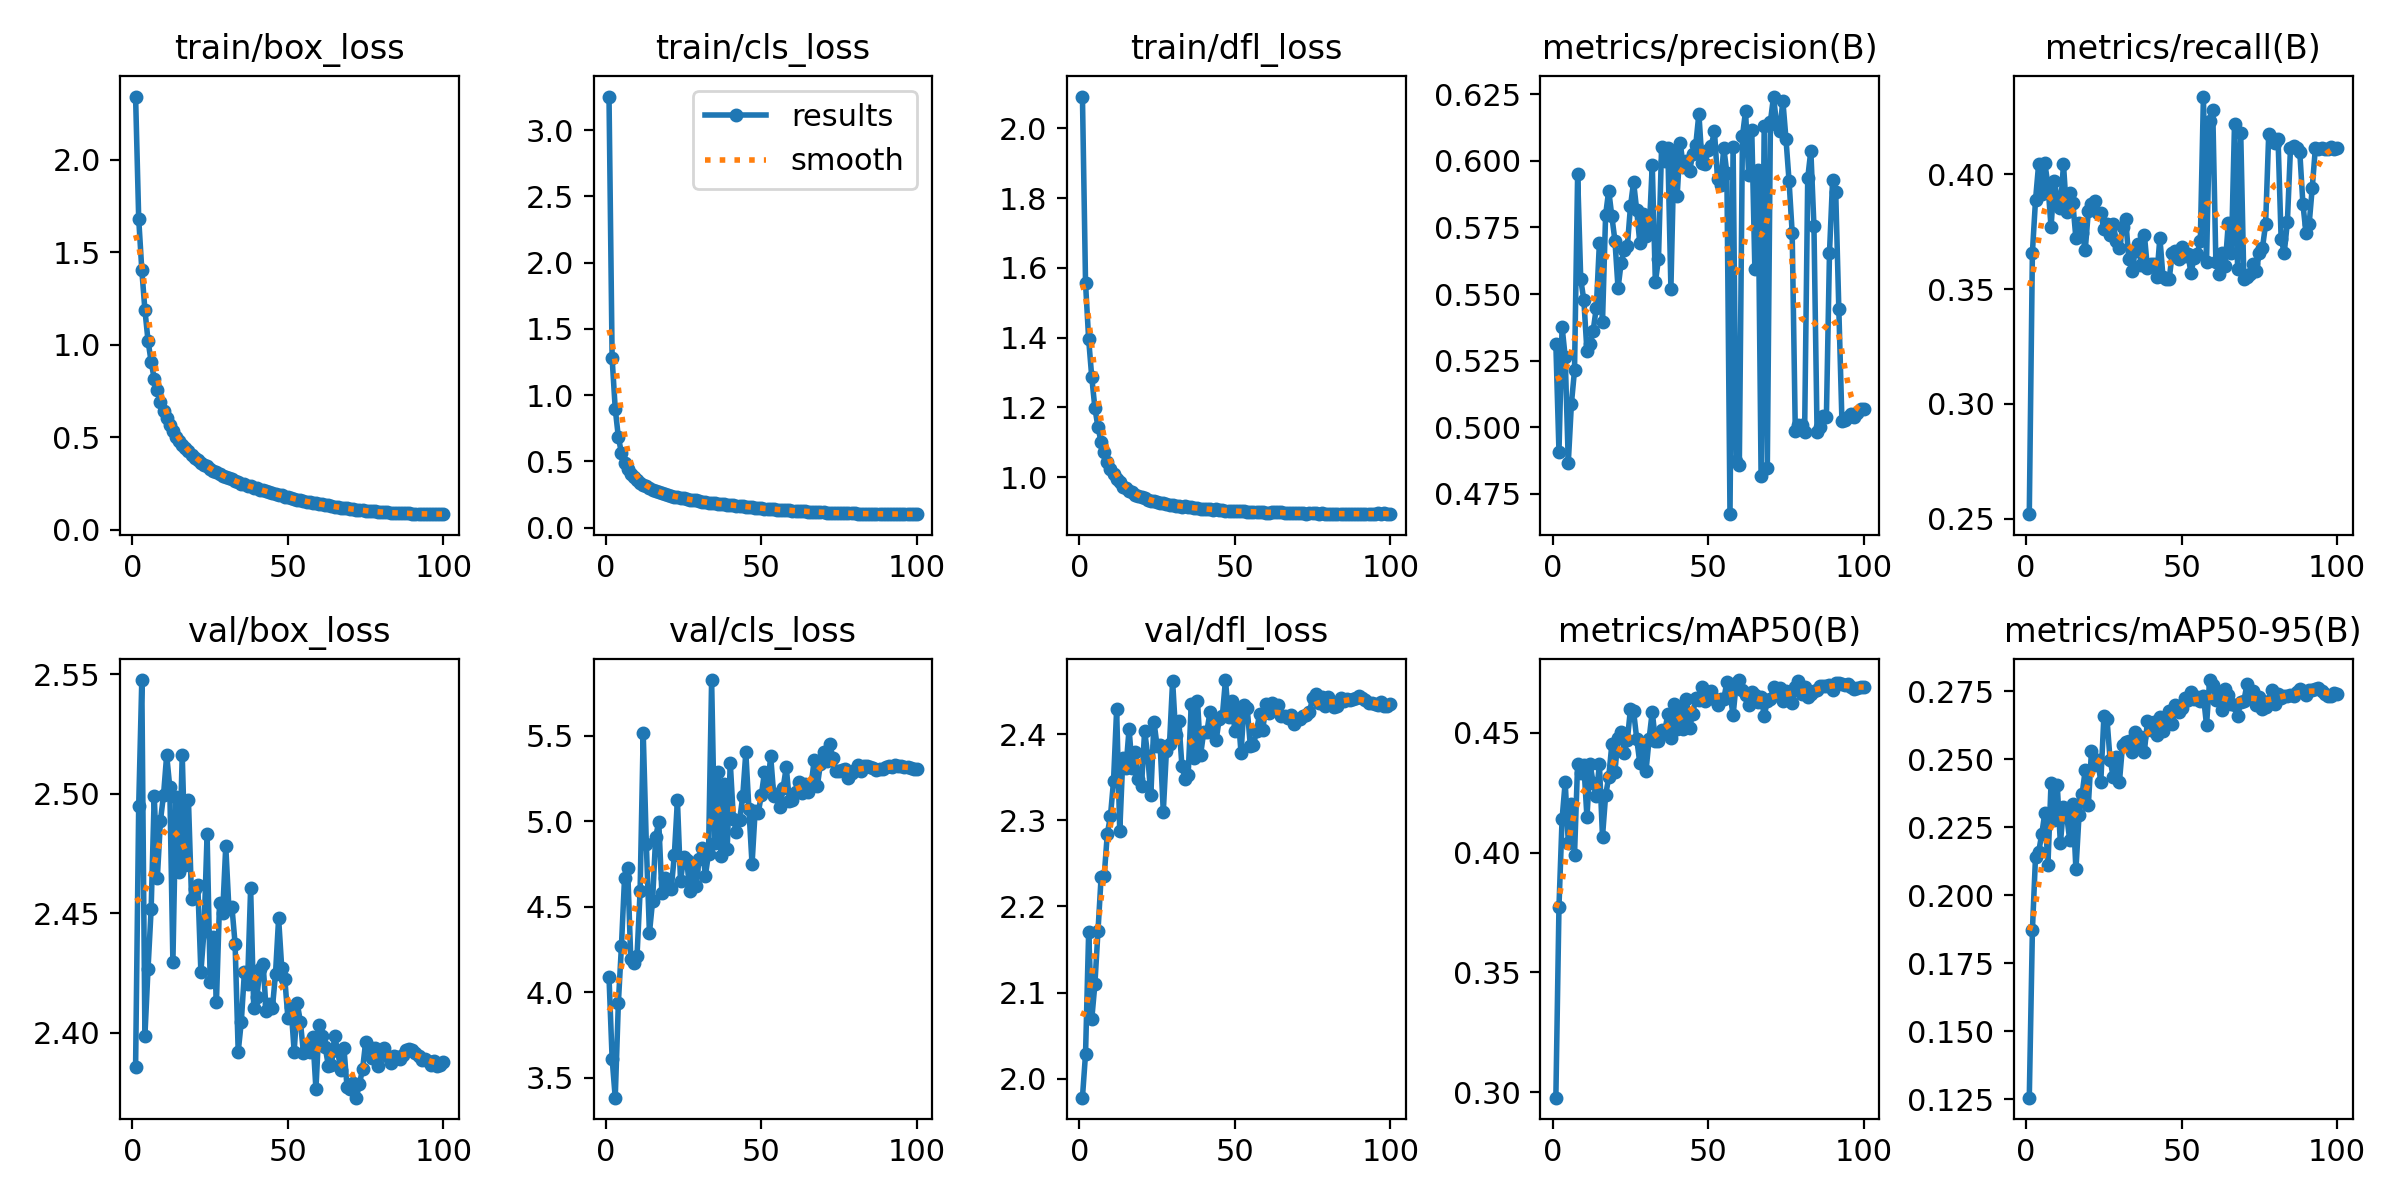

The data file committed next to this chart (first rows):
epoch, train/box_loss, train/cls_loss, train/dfl_loss, metrics/precision(B), metrics/recall(B), metrics/mAP50(B), metrics/mAP50-95(B), val/box_loss, val/cls_loss, val/dfl_loss, lr/pg0, lr/pg1, lr/pg2
1, 2.342, 3.254, 2.091, 0.5312, 0.252, 0.2976, 0.1256, 2.386, 4.09, 1.978, 0.07369, 2.6316e-06, 2.6316e-06
2, 1.682, 1.278, 1.556, 0.4908, 0.3658, 0.3775, 0.1871, 2.495, 3.614, 2.029, 0.04728, 5.2713e-06, 5.2713e-06
3, 1.405, 0.8975, 1.395, 0.5378, 0.3887, 0.414, 0.2141, 2.548, 3.385, 2.17, 0.02087, 7.9058e-06, 7.9058e-06
4, 1.188, 0.6837, 1.286, 0.5264, 0.4042, 0.4295, 0.2158, 2.399, 3.936, 2.069, 9.9781e-06, 9.9781e-06, 9.9781e-06
5, 1.022, 0.5625, 1.199, 0.4868, 0.3914, 0.4042, 0.2225, 2.427, 4.274, 2.11, 9.9611e-06, 9.9611e-06, 9.9611e-06
6, 0.9085, 0.4896, 1.143, 0.5089, 0.4047, 0.4205, 0.2303, 2.452, 4.672, 2.171, 9.9392e-06, 9.9392e-06, 9.9392e-06
7, 0.8154, 0.4409, 1.101, 0.5214, 0.3954, 0.3992, 0.2113, 2.499, 4.726, 2.234, 9.9126e-06, 9.9126e-06, 9.9126e-06
8, 0.7554, 0.4073, 1.071, 0.5949, 0.3769, 0.4372, 0.2414, 2.465, 4.196, 2.235, 9.8811e-06, 9.8811e-06, 9.8811e-06
9, 0.6932, 0.3784, 1.044, 0.5555, 0.3972, 0.4332, 0.2278, 2.489, 4.17, 2.285, 9.8449e-06, 9.8449e-06, 9.8449e-06
10, 0.6409, 0.359, 1.024, 0.5477, 0.3897, 0.4368, 0.2405, 2.5, 4.211, 2.305, 9.804e-06, 9.804e-06, 9.804e-06
11, 0.6021, 0.3379, 1.008, 0.5285, 0.3853, 0.4147, 0.2191, 2.516, 4.592, 2.346, 9.7584e-06, 9.7584e-06, 9.7584e-06
12, 0.5638, 0.3218, 0.9944, 0.5312, 0.4042, 0.4371, 0.2325, 2.503, 5.518, 2.429, 9.7081e-06, 9.7081e-06, 9.7081e-06
13, 0.5331, 0.3111, 0.9857, 0.5363, 0.3833, 0.429, 0.2296, 2.43, 4.867, 2.287, 9.6533e-06, 9.6533e-06, 9.6533e-06
14, 0.5011, 0.2956, 0.9714, 0.5448, 0.3919, 0.4238, 0.2203, 2.499, 4.348, 2.373, 9.5939e-06, 9.5939e-06, 9.5939e-06
15, 0.4826, 0.2863, 0.9687, 0.5691, 0.3875, 0.437, 0.2335, 2.467, 4.533, 2.361, 9.5301e-06, 9.5301e-06, 9.5301e-06
16, 0.4573, 0.2766, 0.9591, 0.5397, 0.372, 0.4067, 0.2095, 2.516, 4.91, 2.406, 9.4619e-06, 9.4619e-06, 9.4619e-06
17, 0.4427, 0.2689, 0.9563, 0.5797, 0.3786, 0.4239, 0.2294, 2.47, 4.997, 2.361, 9.3893e-06, 9.3893e-06, 9.3893e-06
18, 0.4234, 0.2626, 0.9501, 0.5889, 0.3742, 0.4316, 0.2373, 2.497, 4.582, 2.379, 9.3125e-06, 9.3125e-06, 9.3125e-06
19, 0.4059, 0.2542, 0.9449, 0.5792, 0.3672, 0.4452, 0.2462, 2.456, 4.67, 2.348, 9.2314e-06, 9.2314e-06, 9.2314e-06
20, 0.3888, 0.2463, 0.943, 0.5701, 0.3839, 0.4339, 0.2334, 2.46, 4.631, 2.34, 9.1463e-06, 9.1463e-06, 9.1463e-06
21, 0.3756, 0.2413, 0.94, 0.5522, 0.387, 0.448, 0.2532, 2.462, 4.602, 2.404, 9.0571e-06, 9.0571e-06, 9.0571e-06
22, 0.3611, 0.2331, 0.9355, 0.5618, 0.3883, 0.4505, 0.2478, 2.425, 4.802, 2.375, 8.964e-06, 8.964e-06, 8.964e-06
23, 0.3507, 0.228, 0.9323, 0.5667, 0.3831, 0.4418, 0.2499, 2.442, 5.125, 2.329, 8.867e-06, 8.867e-06, 8.867e-06
24, 0.3448, 0.2256, 0.9325, 0.5681, 0.3831, 0.4472, 0.2418, 2.483, 4.65, 2.415, 8.7663e-06, 8.7663e-06, 8.7663e-06
25, 0.3308, 0.2204, 0.9286, 0.583, 0.376, 0.4602, 0.2659, 2.421, 4.791, 2.387, 8.6619e-06, 8.6619e-06, 8.6619e-06
26, 0.3179, 0.2159, 0.9261, 0.5921, 0.3785, 0.459, 0.2647, 2.44, 4.774, 2.387, 8.554e-06, 8.554e-06, 8.554e-06
27, 0.313, 0.2114, 0.9253, 0.5815, 0.3734, 0.4476, 0.2496, 2.413, 4.591, 2.31, 8.4426e-06, 8.4426e-06, 8.4426e-06
28, 0.2991, 0.2071, 0.9234, 0.5692, 0.3782, 0.4375, 0.2437, 2.454, 4.718, 2.38, 8.3279e-06, 8.3279e-06, 8.3279e-06
29, 0.2914, 0.2051, 0.921, 0.5801, 0.3707, 0.4444, 0.251, 2.45, 4.623, 2.389, 8.2099e-06, 8.2099e-06, 8.2099e-06
30, 0.2828, 0.198, 0.9201, 0.5716, 0.368, 0.4342, 0.2418, 2.478, 4.783, 2.462, 8.0889e-06, 8.0889e-06, 8.0889e-06
31, 0.2776, 0.1967, 0.9181, 0.573, 0.3769, 0.4476, 0.2554, 2.452, 4.845, 2.399, 7.9649e-06, 7.9649e-06, 7.9649e-06
32, 0.2729, 0.1922, 0.9168, 0.5986, 0.3804, 0.459, 0.2563, 2.453, 4.684, 2.416, 7.838e-06, 7.838e-06, 7.838e-06
33, 0.2624, 0.1887, 0.9154, 0.5544, 0.3632, 0.4468, 0.2569, 2.437, 4.812, 2.363, 7.7083e-06, 7.7083e-06, 7.7083e-06
34, 0.2573, 0.1855, 0.9159, 0.5632, 0.3579, 0.4467, 0.2528, 2.392, 5.827, 2.348, 7.5761e-06, 7.5761e-06, 7.5761e-06
35, 0.2492, 0.1824, 0.9139, 0.6051, 0.3664, 0.4514, 0.2601, 2.405, 4.873, 2.353, 7.4414e-06, 7.4414e-06, 7.4414e-06
36, 0.2466, 0.1814, 0.9134, 0.5999, 0.3698, 0.4506, 0.2554, 2.425, 5.287, 2.436, 7.3043e-06, 7.3043e-06, 7.3043e-06
37, 0.2382, 0.1772, 0.9108, 0.6048, 0.3605, 0.4578, 0.2584, 2.42, 4.797, 2.372, 7.165e-06, 7.165e-06, 7.165e-06
38, 0.237, 0.1772, 0.912, 0.5521, 0.3737, 0.4478, 0.2528, 2.461, 5.216, 2.439, 7.0237e-06, 7.0237e-06, 7.0237e-06
39, 0.2239, 0.1713, 0.9098, 0.6034, 0.3592, 0.4622, 0.264, 2.41, 4.838, 2.376, 6.8804e-06, 6.8804e-06, 6.8804e-06
40, 0.224, 0.1728, 0.9088, 0.5867, 0.3609, 0.4516, 0.2607, 2.415, 5.344, 2.403, 6.7353e-06, 6.7353e-06, 6.7353e-06
41, 0.2145, 0.169, 0.9075, 0.6067, 0.361, 0.4598, 0.2636, 2.427, 5.014, 2.403, 6.5885e-06, 6.5885e-06, 6.5885e-06
42, 0.2124, 0.1663, 0.9087, 0.5977, 0.3553, 0.4517, 0.2591, 2.429, 4.939, 2.425, 6.4403e-06, 6.4403e-06, 6.4403e-06
43, 0.2078, 0.1628, 0.9062, 0.5998, 0.3724, 0.4641, 0.2657, 2.409, 5.007, 2.415, 6.2907e-06, 6.2907e-06, 6.2907e-06
44, 0.2038, 0.1612, 0.9076, 0.5961, 0.3553, 0.4522, 0.2605, 2.412, 5.147, 2.393, 6.1399e-06, 6.1399e-06, 6.1399e-06
45, 0.199, 0.1591, 0.905, 0.6026, 0.3544, 0.458, 0.2648, 2.41, 5.404, 2.418, 5.988e-06, 5.988e-06, 5.988e-06
46, 0.1939, 0.156, 0.9058, 0.6061, 0.3544, 0.4645, 0.2676, 2.425, 5.071, 2.422, 5.8352e-06, 5.8352e-06, 5.8352e-06
47, 0.1878, 0.1544, 0.9035, 0.6177, 0.3658, 0.4637, 0.2631, 2.448, 4.75, 2.463, 5.6817e-06, 5.6817e-06, 5.6817e-06
48, 0.1857, 0.1516, 0.9043, 0.5993, 0.3664, 0.469, 0.2699, 2.427, 5.064, 2.42, 5.5275e-06, 5.5275e-06, 5.5275e-06
49, 0.1792, 0.1482, 0.9032, 0.599, 0.3632, 0.4633, 0.2676, 2.422, 5.051, 2.439, 5.3729e-06, 5.3729e-06, 5.3729e-06
50, 0.1772, 0.1465, 0.902, 0.6042, 0.3685, 0.4662, 0.269, 2.406, 5.156, 2.404, 5.218e-06, 5.218e-06, 5.218e-06
51, 0.17, 0.1441, 0.9019, 0.6057, 0.3645, 0.4676, 0.2726, 2.411, 5.287, 2.426, 5.0629e-06, 5.0629e-06, 5.0629e-06
52, 0.1684, 0.1427, 0.9016, 0.6112, 0.3654, 0.4641, 0.2717, 2.392, 5.205, 2.378, 4.9078e-06, 4.9078e-06, 4.9078e-06
53, 0.1627, 0.141, 0.9016, 0.593, 0.3569, 0.4616, 0.2748, 2.412, 5.38, 2.434, 4.7529e-06, 4.7529e-06, 4.7529e-06
54, 0.1607, 0.1387, 0.9009, 0.5909, 0.3636, 0.464, 0.2722, 2.405, 5.149, 2.43, 4.5983e-06, 4.5983e-06, 4.5983e-06
55, 0.156, 0.1368, 0.901, 0.6049, 0.3654, 0.4641, 0.273, 2.391, 5.159, 2.386, 4.4441e-06, 4.4441e-06, 4.4441e-06
56, 0.1528, 0.135, 0.9014, 0.5954, 0.3708, 0.4713, 0.2716, 2.394, 5.086, 2.387, 4.2906e-06, 4.2906e-06, 4.2906e-06
57, 0.1501, 0.1343, 0.8991, 0.4674, 0.4338, 0.4665, 0.2734, 2.392, 5.197, 2.404, 4.1378e-06, 4.1378e-06, 4.1378e-06
58, 0.1452, 0.1318, 0.9009, 0.6052, 0.3619, 0.4574, 0.2626, 2.398, 5.317, 2.424, 3.9859e-06, 3.9859e-06, 3.9859e-06
59, 0.1432, 0.1297, 0.9, 0.4873, 0.4232, 0.4707, 0.2792, 2.377, 5.119, 2.405, 3.8351e-06, 3.8351e-06, 3.8351e-06
60, 0.1395, 0.1285, 0.8976, 0.4857, 0.4281, 0.4721, 0.2774, 2.403, 5.128, 2.435, 3.6855e-06, 3.6855e-06, 3.6855e-06
... 40 more rows
